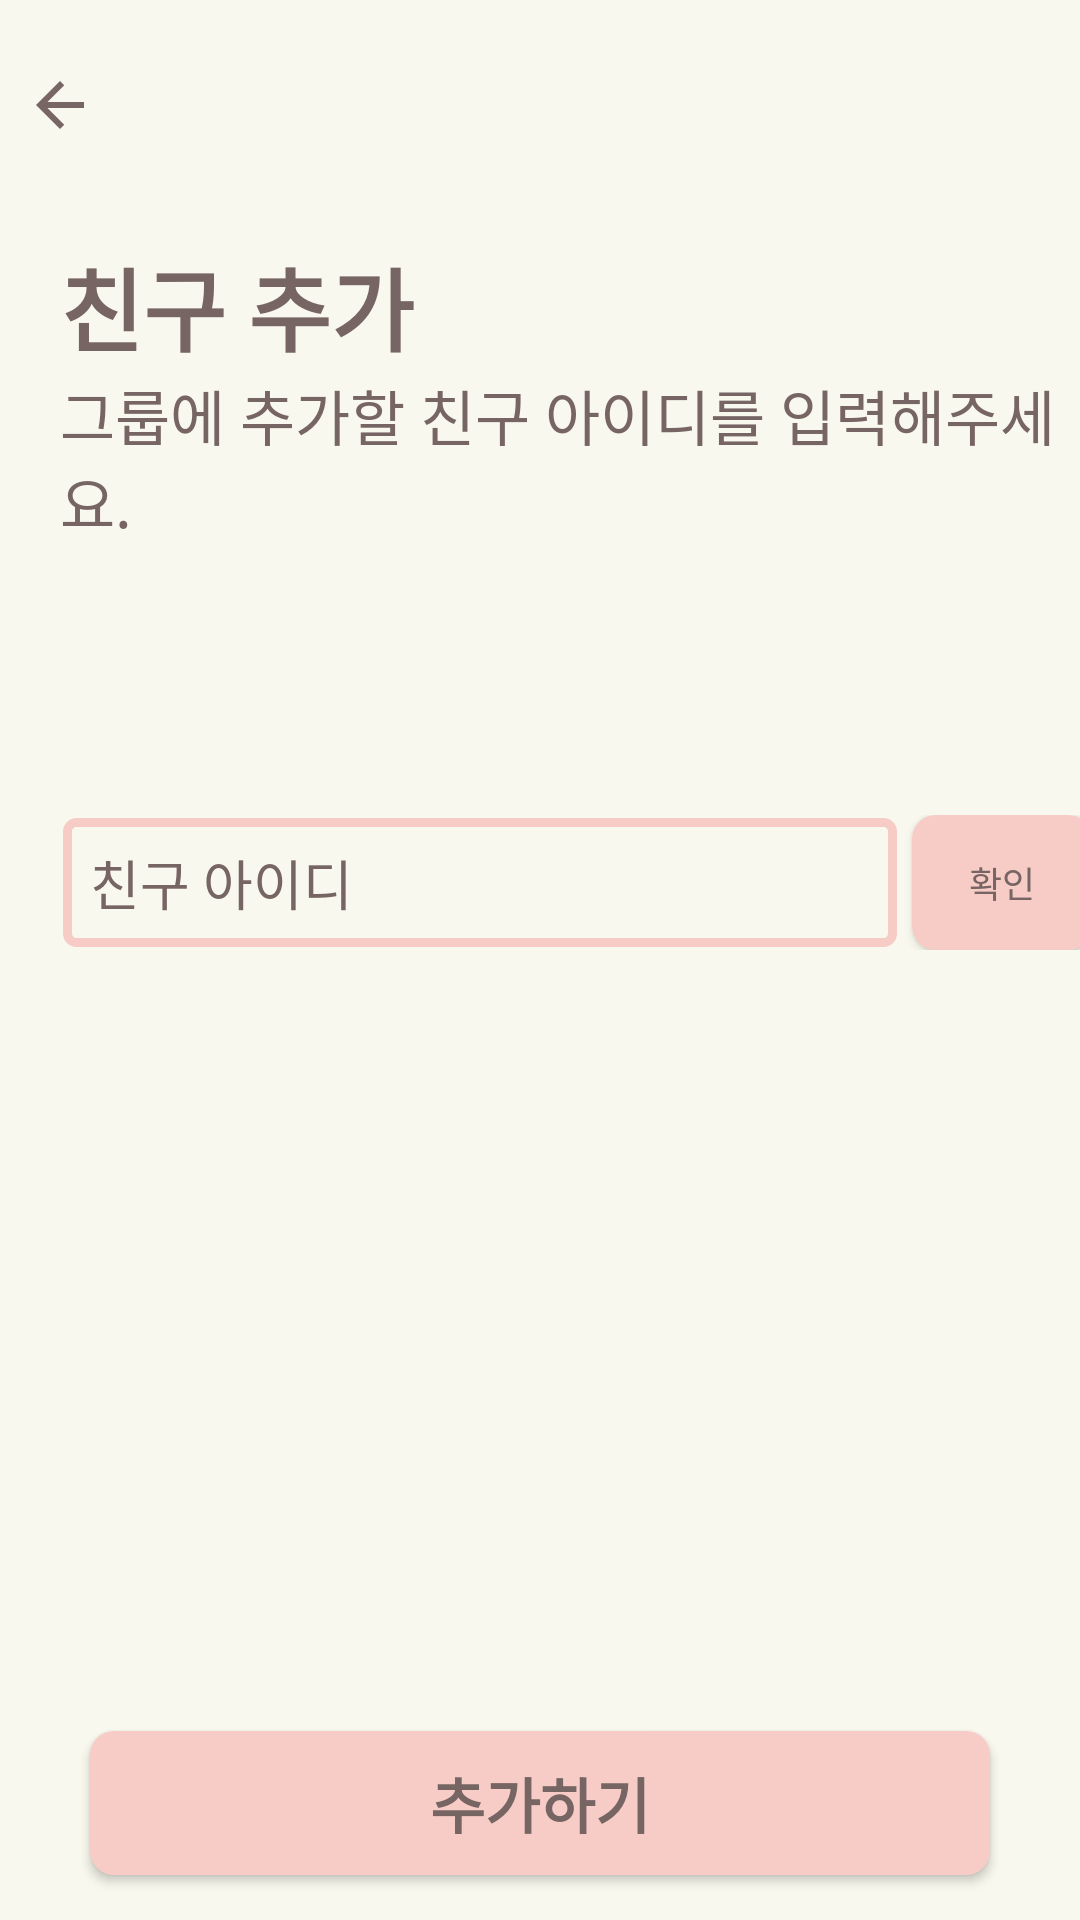

Reconstruct the res/layout file that produces this screen, plus the resources it refers to.
<!-- AndroidManifest.xml: application theme Theme.Mallery4 -->
<!-- res/layout/fragment_add_friend.xml -->
<?xml version="1.0" encoding="utf-8"?>
<LinearLayout xmlns:android="http://schemas.android.com/apk/res/android"
    xmlns:tools="http://schemas.android.com/tools"
    android:layout_width="match_parent"
    android:layout_height="match_parent"
    android:orientation="vertical"
    android:background="@color/background"
    tools:context=".AddFriendFragment">

    <LinearLayout
        android:layout_width="match_parent"
        android:layout_height="wrap_content"
        android:layout_marginBottom="20dp"
        android:layout_marginTop="10dp"
        android:orientation="horizontal">
        <ImageButton
            android:id="@+id/btn_ad_backhome"
            android:layout_width="40dp"
            android:layout_height="50dp"
            android:src="@drawable/ic_baseline_arrow_back_24"
            android:background="@color/background"
            />
    </LinearLayout>

    <LinearLayout
        android:layout_width="wrap_content"
        android:layout_height="wrap_content"
        android:orientation="vertical"
        android:layout_marginBottom="60dp"
        android:layout_marginLeft="20dp">

        <TextView
            android:layout_width="wrap_content"
            android:layout_height="wrap_content"
            android:text="친구 추가"
            android:gravity="left"
            android:textStyle="bold"
            android:textColor="#766563"
            android:textSize="30dp" />

        <TextView
            android:layout_width="wrap_content"
            android:layout_height="wrap_content"
            android:text="그룹에 추가할 친구 아이디를 입력해주세요."
            android:gravity="left"
            android:textColor="#766563"
            android:textSize="20dp" />

    </LinearLayout>


    <LinearLayout
        android:layout_width="match_parent"
        android:layout_height="wrap_content"
        android:orientation="horizontal"
        android:layout_marginTop="30dp"
        android:layout_marginLeft="20dp">

        <EditText
            android:id="@+id/fri_id"
            android:layout_width="280dp"
            android:layout_height="45dp"
            android:paddingLeft="10dp"
            android:hint="친구 아이디"
            android:background="@drawable/enroll_edittext_style"
            android:textColorHint="@color/browncolor"
            android:textSize="18dp" />

        <androidx.appcompat.widget.AppCompatButton
            android:id="@+id/fri_check"
            android:layout_width="60dp"
            android:layout_marginLeft="4dp"
            android:layout_marginRight="10dp"
            android:padding="2dp"
            android:layout_height="45dp"
            android:layout_gravity="center"
            android:background="@drawable/rounded_pink"
            android:text="확인"
            android:textSize="12dp"
            android:textColor="@color/browncolor"/>
    </LinearLayout>


    <LinearLayout
        android:layout_width="match_parent"
        android:layout_height="0dp"
        android:layout_weight="1" />

    <androidx.appcompat.widget.AppCompatButton
        android:id="@+id/fri_enroll"
        android:layout_width="match_parent"
        android:layout_height="wrap_content"
        android:layout_marginBottom="15dp"
        android:layout_marginLeft="30dp"
        android:layout_marginRight="30dp"
        android:background="@drawable/rounded_pink"
        android:text="추가하기"
        android:textStyle="bold"
        android:textSize="20dp"
        android:textColor="@color/browncolor"/>

</LinearLayout>
<!-- resources referenced by this layout -->
<resources>
  <color name="background">#F9F8EE</color>
  <color name="browncolor">#766563</color>
  <!-- drawable enroll_edittext_style (drawable) -->
  <?xml version="1.0" encoding="utf-8"?>
  <layer-list xmlns:android="http://schemas.android.com/apk/res/android">
      <item
          android:bottom="1dp"
          android:left="1dp"
          android:right="1dp"
          android:top="1dp">
          <shape android:shape="rectangle">
          <corners android:radius="3dp" />
              <stroke
                  android:width="3dp"
                  android:color="@color/pointcolor" />
  
              <solid android:color="@color/background" />
          </shape>
      </item>
  </layer-list>
  <!-- drawable ic_baseline_arrow_back_24 (drawable) -->
  <vector android:autoMirrored="true" android:height="24dp"
      android:tint="#776664" android:viewportHeight="24"
      android:viewportWidth="24" android:width="24dp" xmlns:android="http://schemas.android.com/apk/res/android">
      <path android:fillColor="@android:color/white" android:pathData="M20,11H7.83l5.59,-5.59L12,4l-8,8 8,8 1.41,-1.41L7.83,13H20v-2z"/>
  </vector>
  <!-- drawable rounded_pink (drawable) -->
  <?xml version="1.0" encoding="utf-8"?>
  <shape xmlns:android="http://schemas.android.com/apk/res/android">
      <solid android:color="#F7CCC7"/>
      <corners android:radius="8dp" />
  </shape>
  <style name="Theme.Mallery4" parent="Theme.MaterialComponents.DayNight.NoActionBar">
          
          <item name="colorPrimary">@color/background</item>
          <item name="colorPrimaryVariant">@color/background</item>
          <item name="colorOnPrimary">@color/browncolor</item>
          
          <item name="colorSecondary">@color/teal_200</item>
          <item name="colorSecondaryVariant">@color/teal_700</item>
          <item name="colorOnSecondary">@color/black</item>
          
          <item name="android:statusBarColor">?attr/colorPrimaryVariant</item>
  
          
          <item name="alertDialogTheme">@style/alertDialogTheme</item>
          
  
      </style>
  <color name="pointcolor">#F7CCC7</color>
  <color name="teal_200">#FF03DAC5</color>
  <color name="teal_700">#FF018786</color>
  <color name="black">#FF000000</color>
  <style name="alertDialogTheme" parent="ThemeOverlay.AppCompat.Dialog.Alert">
          <item name="android:textColor">@color/background</item>
          <item name="android:background">@color/browncolor</item>
      </style>
</resources>
